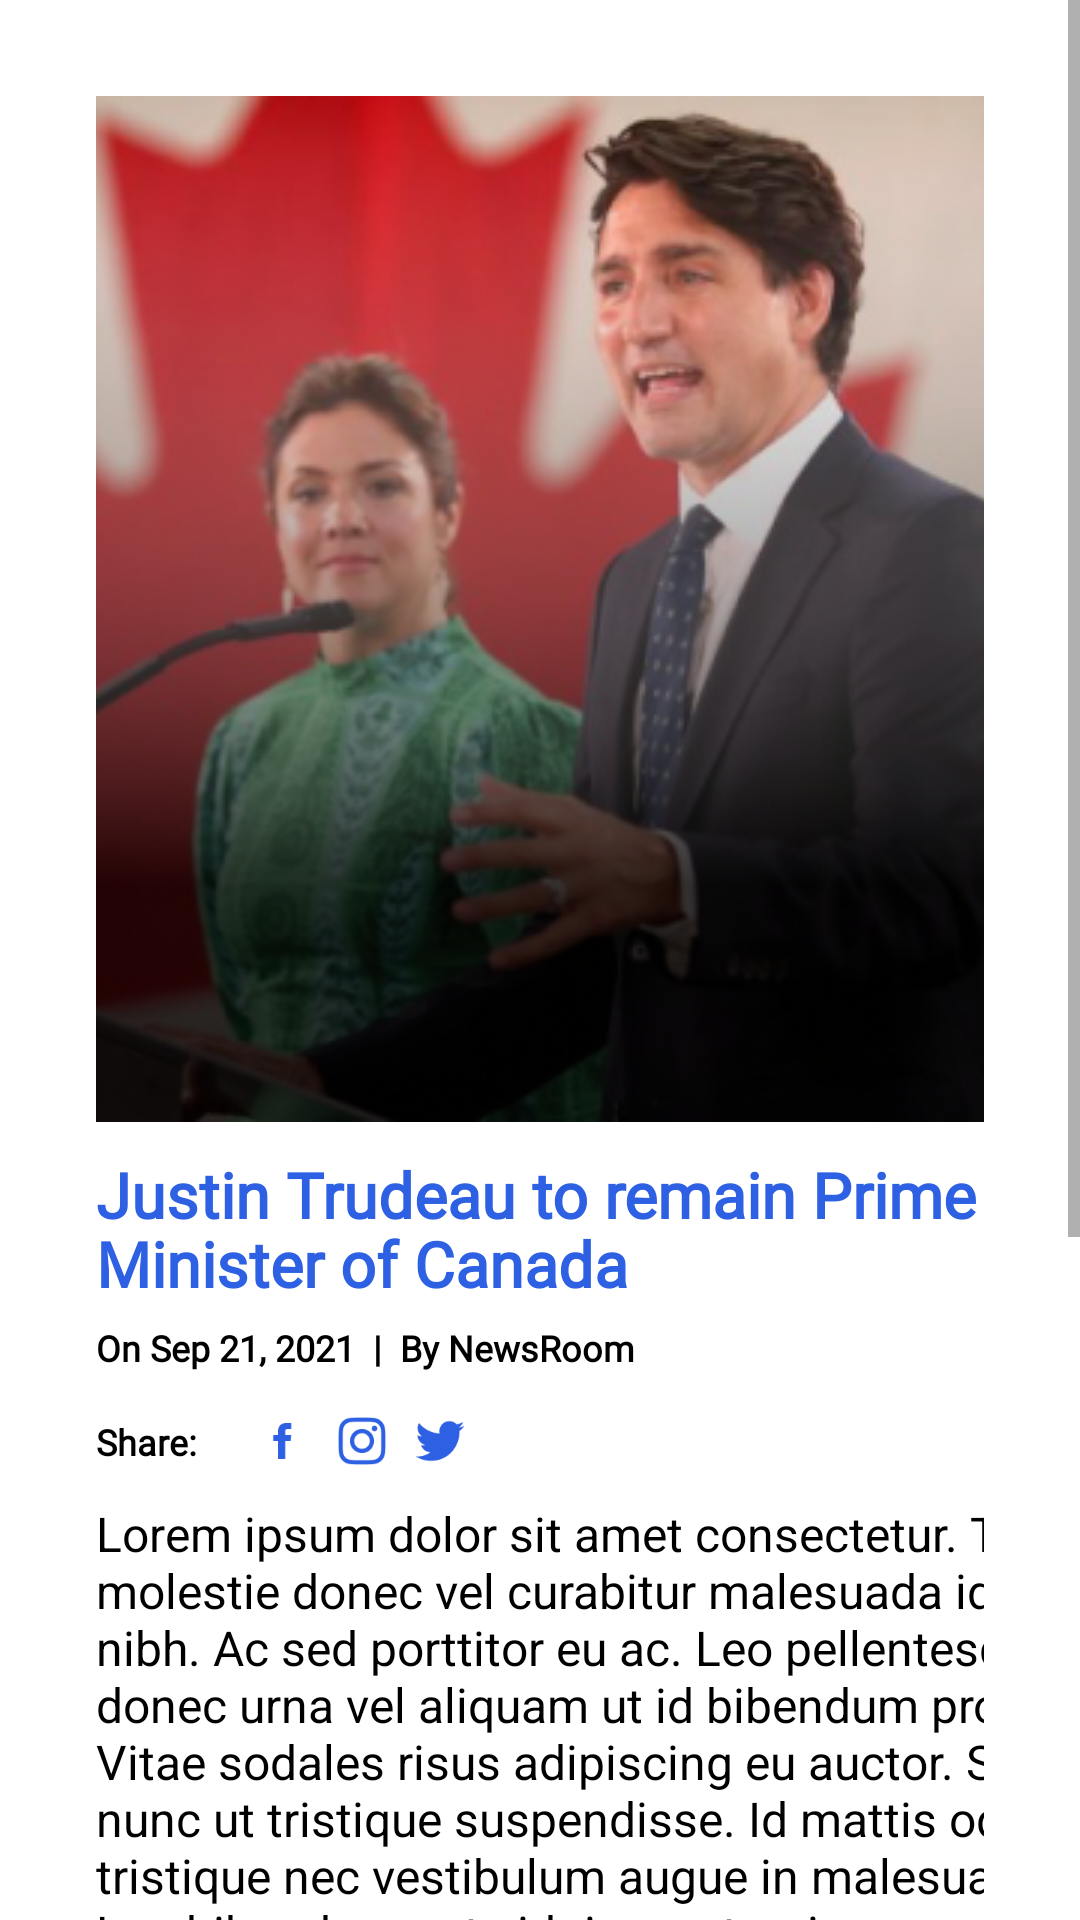

Write the Android layout XML for this screen, with the resource values it uses.
<!-- AndroidManifest.xml: application theme Theme.UpToDate -->
<!-- res/layout/fragment_blog.xml -->
<?xml version="1.0" encoding="utf-8"?>
<ScrollView
    android:layout_width="match_parent"
    android:layout_height="match_parent"
    xmlns:android="http://schemas.android.com/apk/res/android">

<LinearLayout
    xmlns:android="http://schemas.android.com/apk/res/android"
    xmlns:app="http://schemas.android.com/apk/res-auto"
    xmlns:tools="http://schemas.android.com/tools"
    android:layout_width="match_parent"
    android:layout_height="match_parent"
    android:orientation="vertical"
    android:background="#FFF"
    android:padding="32dp">

        <ImageView
            android:layout_width="match_parent"
            android:layout_height="wrap_content"
            android:background="@drawable/rounded_border"
            android:clipToOutline="true"
            android:contentDescription="News Background"
            android:cropToPadding="false"
            android:scaleType="centerCrop"
            android:src="@drawable/sample_bg"
            app:layout_constraintEnd_toEndOf="parent"
            app:layout_constraintStart_toStartOf="parent"
            app:layout_constraintTop_toTopOf="parent" />

    <TextView
        android:layout_width="345dp"
        android:layout_height="47dp"
        android:layout_marginTop="10dp"
        android:layout_marginEnd="16dp"
        android:layout_marginBottom="10dp"
        android:fontFamily="@font/josefin_sans_thin"
        android:text="Justin Trudeau to remain Prime Minister of Canada"
        android:textColor="#2D60E3"
        android:textFontWeight="900"
        android:textSize="21sp"
        app:layout_constraintBottom_toBottomOf="parent"
        app:layout_constraintEnd_toEndOf="parent"
        app:layout_constraintHorizontal_bias="1.0"
        app:layout_constraintStart_toStartOf="parent"
        app:lineHeight="23sp" />

    <TextView
        android:layout_width="345dp"
        android:layout_height="wrap_content"
        android:layout_marginEnd="16dp"
        android:fontFamily="@font/josefin_sans_thin"
        android:text="On Sep 21, 2021  |  By NewsRoom"
        android:textColor="#000"
        android:textFontWeight="900"
        android:textSize="12sp"
        app:layout_constraintBottom_toBottomOf="parent"
        app:layout_constraintEnd_toEndOf="parent"
        app:layout_constraintHorizontal_bias="1.0"
        app:layout_constraintStart_toStartOf="parent"
        app:lineHeight="23sp" />

    <LinearLayout
        android:layout_width="wrap_content"
        android:layout_height="wrap_content"
        android:layout_gravity="fill_horizontal">
        <TextView
            android:layout_width="wrap_content"
            android:layout_height="wrap_content"
            android:layout_marginEnd="16dp"
            android:layout_marginTop="15dp"
            android:fontFamily="@font/josefin_sans_thin"
            android:text="Share: "
            android:textColor="#000"
            android:textFontWeight="900"
            android:textSize="12sp"
            app:layout_constraintBottom_toBottomOf="parent"
            app:layout_constraintEnd_toEndOf="parent"
            app:layout_constraintHorizontal_bias="1.0"
            app:layout_constraintStart_toStartOf="parent"
            app:lineHeight="23sp" />

    <ImageView
        android:layout_width="20dp"
        android:layout_height="20dp"
        android:background="@drawable/rounded_border"
        android:clipToOutline="true"
        android:contentDescription="News Background"
        android:cropToPadding="false"
        android:scaleType="centerCrop"
        android:layout_marginTop="13dp"
        android:src="@drawable/facebook"
        app:layout_constraintEnd_toEndOf="parent"
        app:layout_constraintStart_toStartOf="parent"
        app:layout_constraintTop_toTopOf="parent" />

        <ImageView
            android:layout_width="20dp"
            android:layout_height="20dp"
            android:layout_marginLeft="6dp"
            android:background="@drawable/rounded_border"
            android:clipToOutline="true"
            android:contentDescription="News Background"
            android:cropToPadding="false"
            android:scaleType="centerCrop"
            android:layout_marginTop="13dp"
            android:src="@drawable/instagram"
            app:layout_constraintEnd_toEndOf="parent"
            app:layout_constraintStart_toStartOf="parent"
            app:layout_constraintTop_toTopOf="parent" />

        <ImageView
            android:layout_width="20dp"
            android:layout_height="20dp"
            android:layout_marginLeft="6dp"
            android:background="@drawable/rounded_border"
            android:clipToOutline="true"
            android:contentDescription="News Background"
            android:cropToPadding="false"
            android:scaleType="centerCrop"
            android:layout_marginTop="13dp"
            android:src="@drawable/twitter"
            app:layout_constraintEnd_toEndOf="parent"
            app:layout_constraintStart_toStartOf="parent"
            app:layout_constraintTop_toTopOf="parent" />
</LinearLayout>

    <TextView
        android:id="@+id/textView7"
        android:layout_width="348dp"
        android:layout_height="457dp"
        android:layout_marginTop="10dp"
        android:layout_marginEnd="16dp"
        android:layout_marginBottom="4dp"
        android:text="Lorem ipsum dolor sit amet consectetur. Tellus molestie donec vel curabitur malesuada id nibh. Ac sed porttitor eu ac. Leo pellentesque donec urna vel aliquam ut id bibendum proin. Vitae sodales risus adipiscing eu auctor. Sit nunc ut tristique suspendisse. Id mattis odio tristique nec vestibulum augue in malesuada. Leo bibendum ante id risus a turpis magna nibh fermentum. Enim dui interdum massa eget rutrum urna malesuada. Vulputate magnis tempus placerat sit magnis integer montes ipsum sollicitudin. Quis lorem amet scelerisque faucibus mauris ut faucibus vulputate. Aliquet risus at donec metus magna quis. Amet enim habitasse massa cras arcu magnis tellus. Elementum sit convallis quis magna nulla id. At dis pellentesque amet at aliquam eu dictumst vitae. Nulla at pellentesque massa pulvinar rhoncus enim nec. Non malesuada eget quis eget ullamcorper ac morbi. Euismod aliquam pellentesque donec quis ut cras."
        android:textColor="#000"
        android:textSize="16sp"
        app:layout_constraintBottom_toBottomOf="parent"
        app:layout_constraintEnd_toEndOf="parent"
        app:layout_constraintHorizontal_bias="1.0"
        app:layout_constraintStart_toStartOf="parent" />
</LinearLayout>

</ScrollView>
<!-- resources referenced by this layout -->
<resources>
  <!-- drawable facebook: webp bitmap (drawable, 162 bytes) -->
  <!-- drawable instagram: webp bitmap (drawable, 766 bytes) -->
  <!-- drawable sample_bg: webp bitmap (drawable, 91870 bytes) -->
  <!-- drawable twitter: webp bitmap (drawable, 518 bytes) -->
  <style name="Theme.UpToDate" parent="Theme.MaterialComponents.DayNight.DarkActionBar">
          
          <item name="colorPrimary">#2D60E3</item>
          <item name="colorPrimaryVariant">#2D60E3</item>
          <item name="colorOnPrimary">@color/white</item>
          
          <item name="colorSecondary">#8AA7F1</item>
          <item name="colorSecondaryVariant">#5D76B6</item>
          <item name="colorOnSecondary">@color/black</item>
          
          <item name="android:statusBarColor" tools:targetApi="l">?attr/colorPrimaryVariant</item>
          
  
          
          <item name="android:colorButtonNormal">@color/buttonColor</item>
      </style>
  <color name="white">#FFFFFFFF</color>
  <color name="black">#FF000000</color>
  <color name="buttonColor">#FFFFFFFF</color>
</resources>
